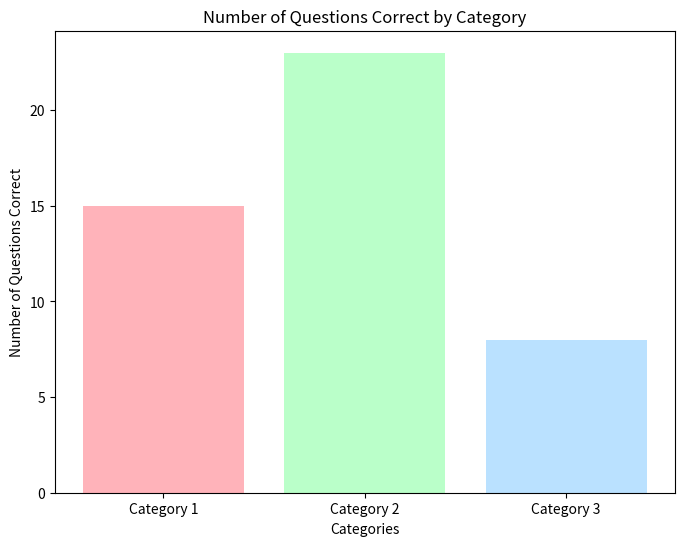

Python code for this plot:
import matplotlib.pyplot as plt

categories = ['Category 1', 'Category 2', 'Category 3']
values = [15, 23, 8]  # Example values for the number of questions correct
colors = ['#ffb3ba', '#baffc9', '#bae1ff']  # Pastel red, green, and blue

plt.figure(figsize=(8, 6))
plt.bar(categories, values, color=colors)

plt.title('Number of Questions Correct by Category')
plt.ylabel('Number of Questions Correct')
plt.xlabel('Categories')

print(plt.show())
